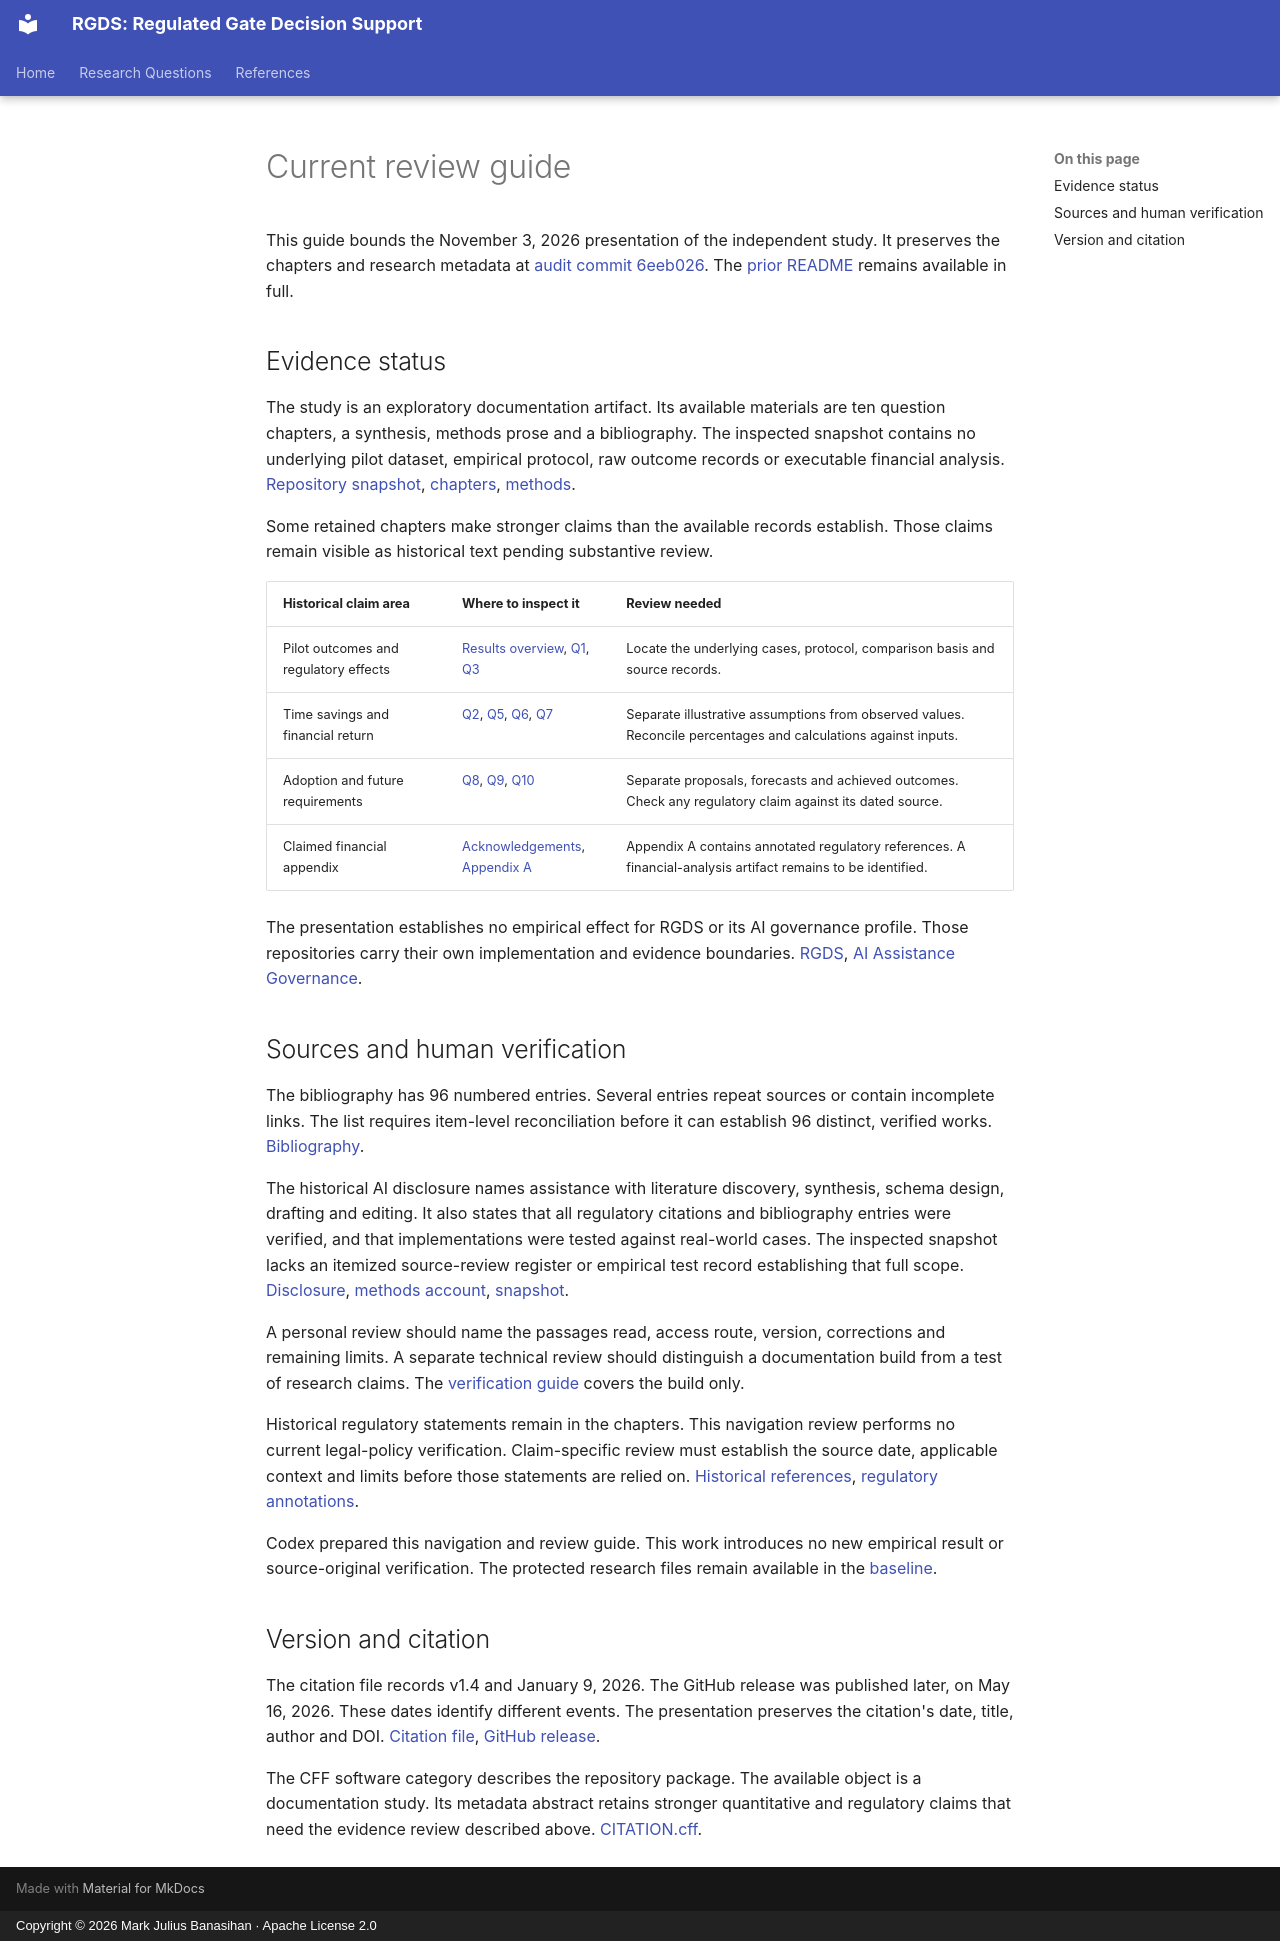

repository: node-and-norm/rgds-independent-study · page: current-review/index.html · generator: mkdocs · copyright: Copyright © 2026 Mark Julius Banasihan · Apache License 2.0

# Current review guide

This guide bounds the November 3, 2026 presentation of the independent study. It preserves the chapters and research metadata at [audit commit 6eeb026](https://github.com/node-and-norm/rgds-independent-study/tree/6eeb02601440380dda990f2a097eb92164d66558). The [prior README](https://github.com/node-and-norm/rgds-independent-study/blob/6eeb02601440380dda990f2a097eb92164d66558/README.md) remains available in full.

## Evidence status

The study is an exploratory documentation artifact. Its available materials are ten question chapters, a synthesis, methods prose and a bibliography. The inspected snapshot contains no underlying pilot dataset, empirical protocol, raw outcome records or executable financial analysis. [Repository snapshot](https://github.com/node-and-norm/rgds-independent-study/tree/6eeb02601440380dda990f2a097eb92164d66558), [chapters](questions/index.md), [methods](references/methods-and-tools.md).

Some retained chapters make stronger claims than the available records establish. Those claims remain visible as historical text pending substantive review.

| Historical claim area | Where to inspect it | Review needed |
| :--- | :--- | :--- |
| Pilot outcomes and regulatory effects | [Results overview](questions/results-overview.md), [Q1](questions/q1.md), [Q3](questions/q3.md) | Locate the underlying cases, protocol, comparison basis and source records. |
| Time savings and financial return | [Q2](questions/q2.md), [Q5](questions/q5.md), [Q6](questions/q6.md), [Q7](questions/q7.md) | Separate illustrative assumptions from observed values. Reconcile percentages and calculations against inputs. |
| Adoption and future requirements | [Q8](questions/q8.md), [Q9](questions/q9.md), [Q10](questions/q10.md) | Separate proposals, forecasts and achieved outcomes. Check any regulatory claim against its dated source. |
| Claimed financial appendix | [Acknowledgements](references/acknowledgements.md), [Appendix A](references/appendix-a.md) | Appendix A contains annotated regulatory references. A financial-analysis artifact remains to be identified. |

The presentation establishes no empirical effect for RGDS or its AI governance profile. Those repositories carry their own implementation and evidence boundaries. [RGDS](https://github.com/node-and-norm/rgds), [AI Assistance Governance](https://github.com/node-and-norm/rgds-ai-governance).

## Sources and human verification

The bibliography has 96 numbered entries. Several entries repeat sources or contain incomplete links. The list requires item-level reconciliation before it can establish 96 distinct, verified works. [Bibliography](references/bibliography.md).

The historical AI disclosure names assistance with literature discovery, synthesis, schema design, drafting and editing. It also states that all regulatory citations and bibliography entries were verified, and that implementations were tested against real-world cases. The inspected snapshot lacks an itemized source-review register or empirical test record establishing that full scope. [Disclosure](references/acknowledgements.md#ai-assisted-research-disclosure), [methods account](references/methods-and-tools.md), [snapshot](https://github.com/node-and-norm/rgds-independent-study/tree/6eeb02601440380dda990f2a097eb92164d66558).

A personal review should name the passages read, access route, version, corrections and remaining limits. A separate technical review should distinguish a documentation build from a test of research claims. The [verification guide](reference-verification.md) covers the build only.

Historical regulatory statements remain in the chapters. This navigation review performs no current legal-policy verification. Claim-specific review must establish the source date, applicable context and limits before those statements are relied on. [Historical references](references/bibliography.md), [regulatory annotations](references/appendix-a.md).

Codex prepared this navigation and review guide. This work introduces no new empirical result or source-original verification. The protected research files remain available in the [baseline](https://github.com/node-and-norm/rgds-independent-study/tree/6eeb02601440380dda990f2a097eb92164d66558).

## Version and citation

The citation file records v1.4 and January 9, 2026. The GitHub release was published later, on May 16, 2026. These dates identify different events. The presentation preserves the citation's date, title, author and DOI. [Citation file](https://github.com/node-and-norm/rgds-independent-study/blob/6eeb02601440380dda990f2a097eb92164d66558/CITATION.cff), [GitHub release](https://github.com/node-and-norm/rgds-independent-study/releases/tag/v1.4).

The CFF software category describes the repository package. The available object is a documentation study. Its metadata abstract retains stronger quantitative and regulatory claims that need the evidence review described above. [CITATION.cff](https://github.com/node-and-norm/rgds-independent-study/blob/6eeb02601440380dda990f2a097eb92164d66558/CITATION.cff).
